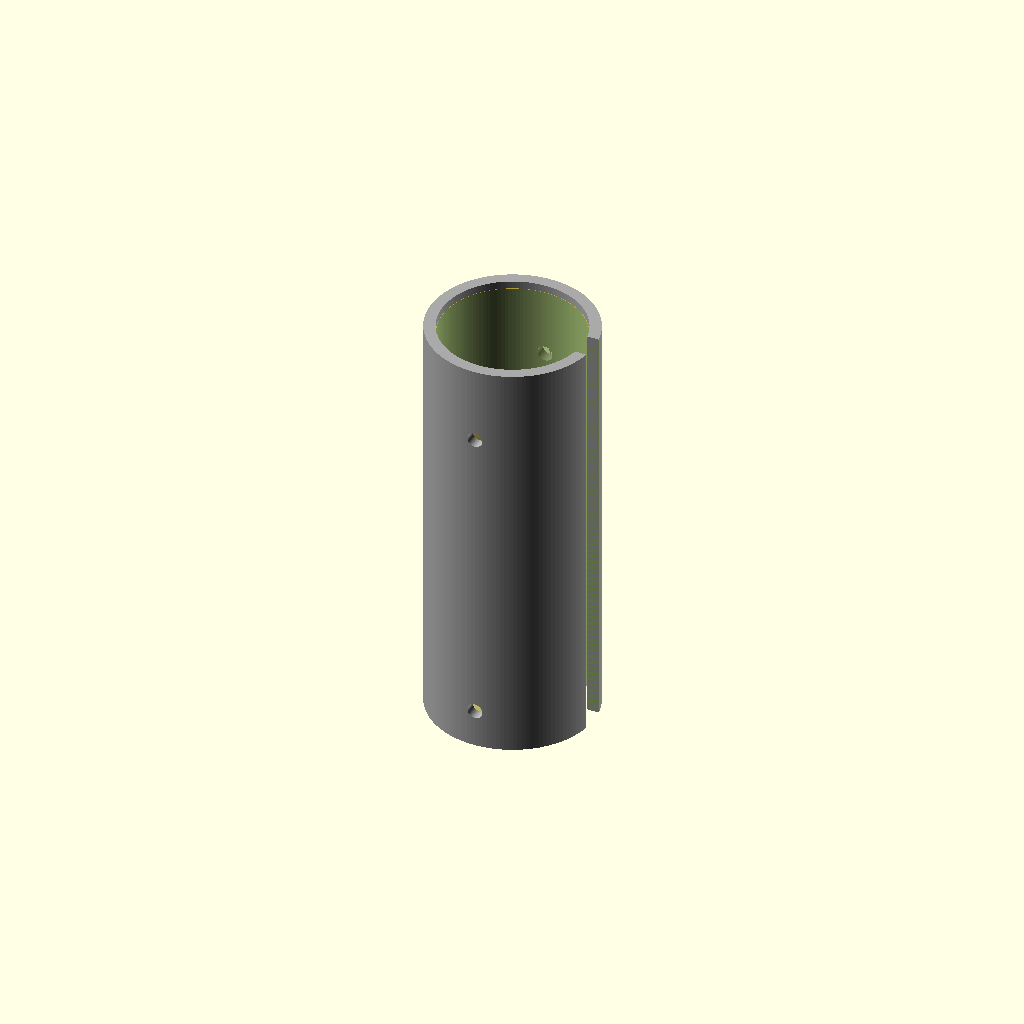
Cell 1 — every parameter at its default value.
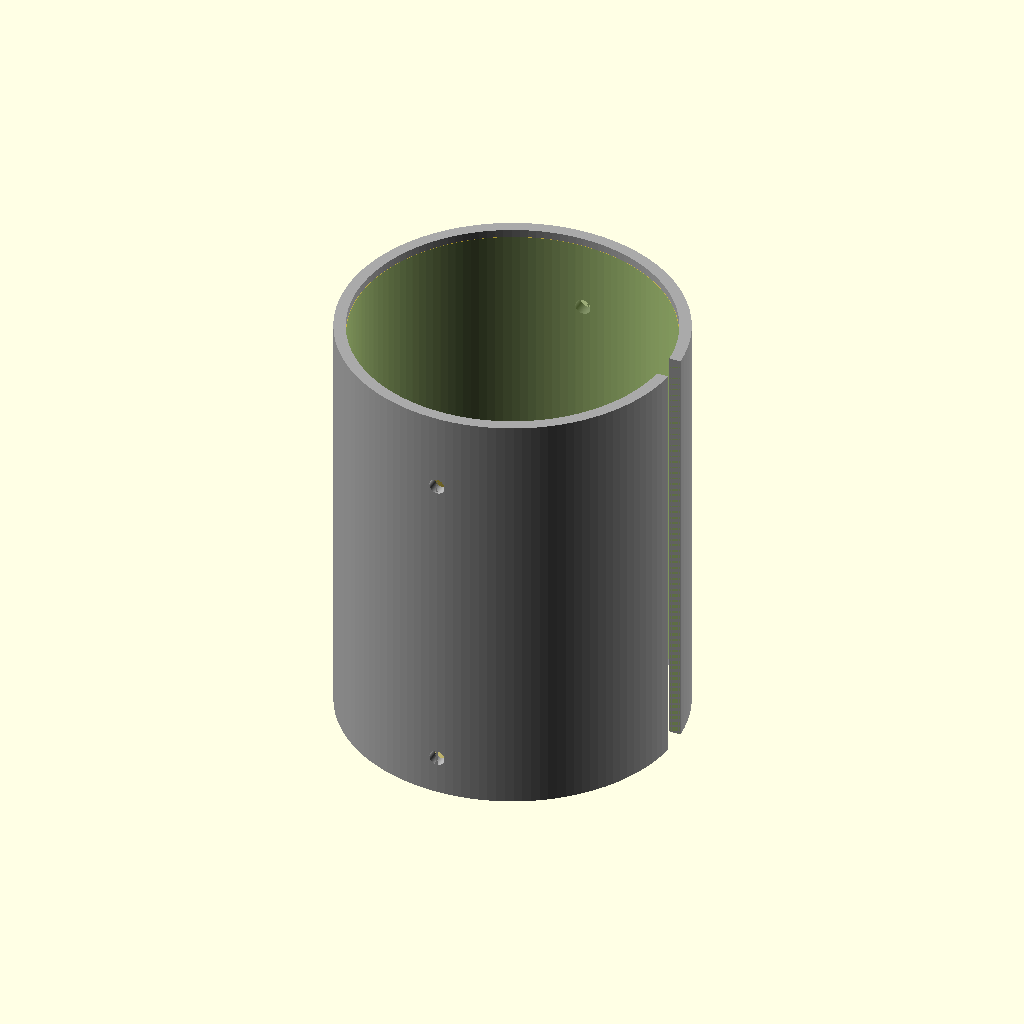
Cell 2: RUBBER_INNER_DIAM = 43.4 (everything else at default).
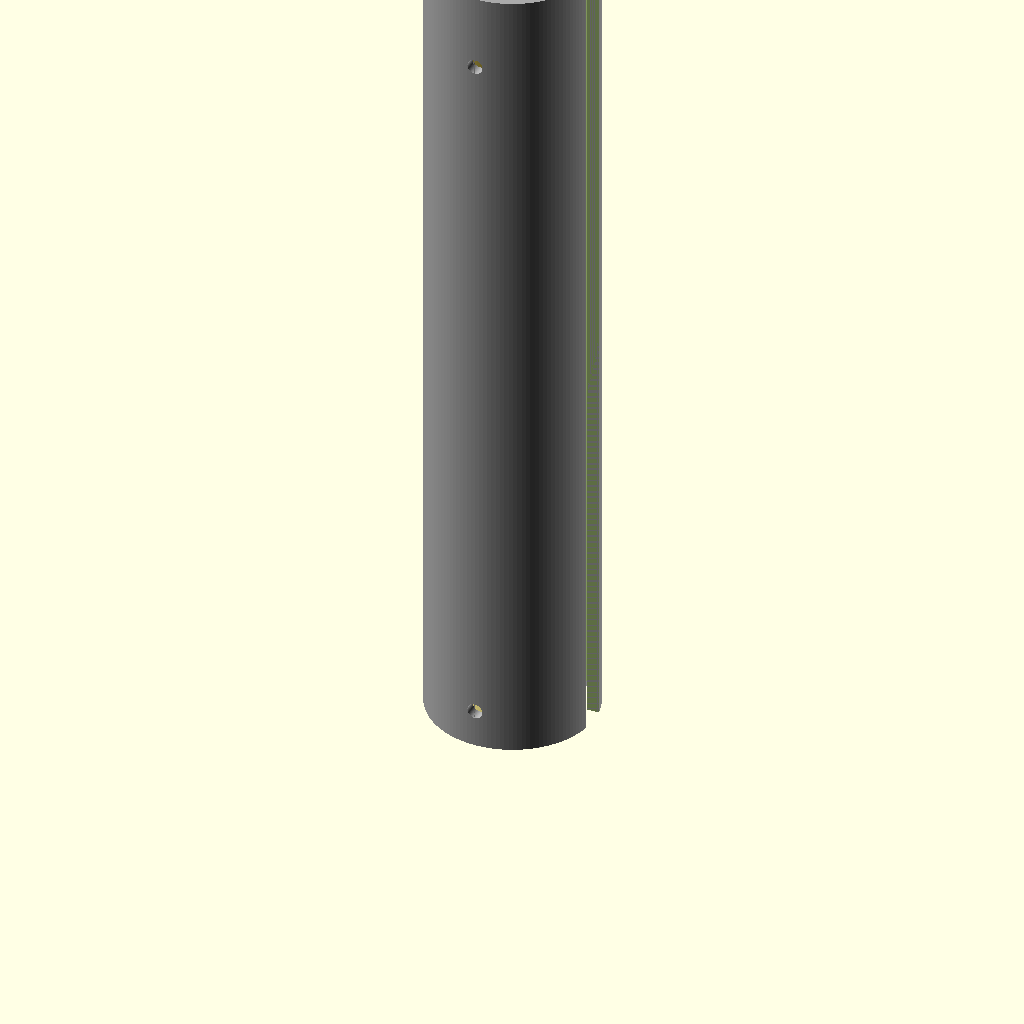
Cell 3: the same model with SHIELD_LENGTH = 110.
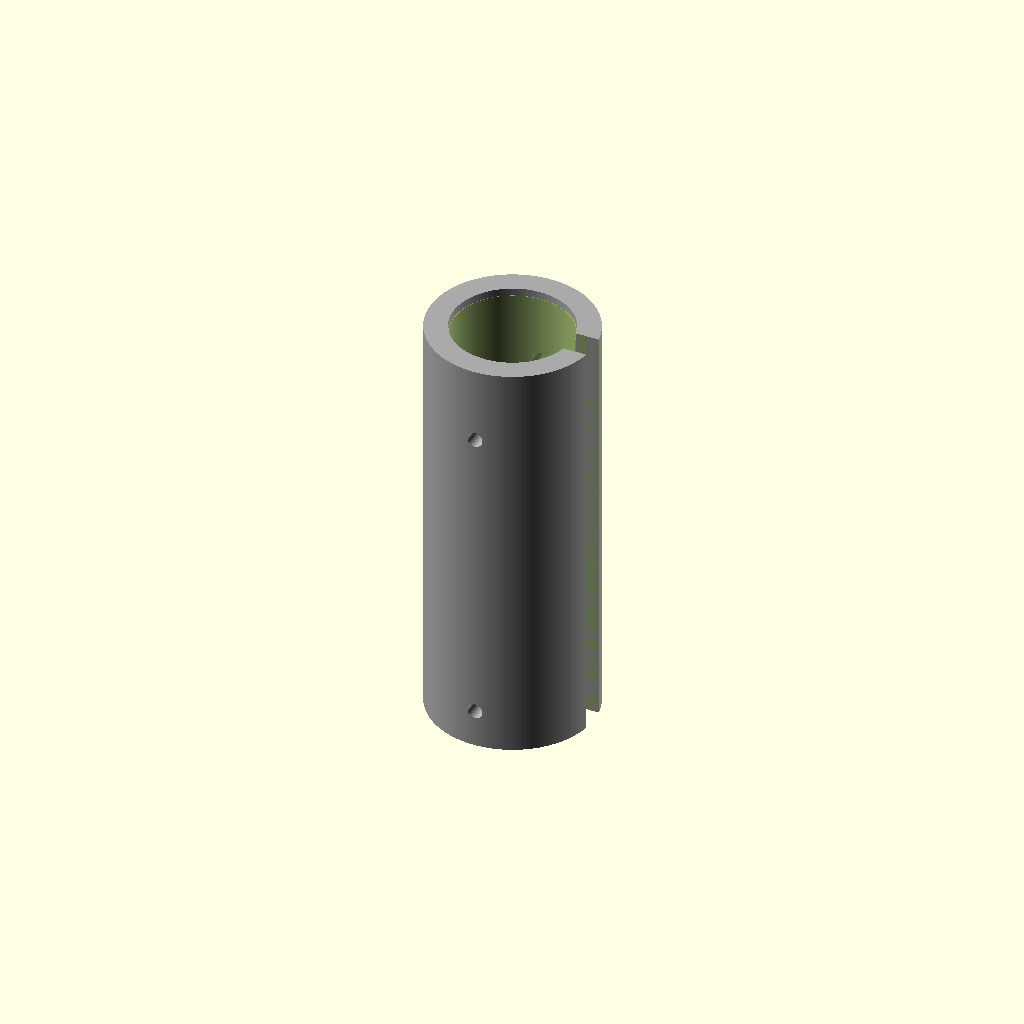
Cell 4: WALL_THICKNESS = 3 (everything else at default).
All cells are drawn from one camera (rotation 55°, 0°, 25°, orthographic, colour scheme Cornfield), so only the parameter changes between them.
Source of the model, src/transceiver_shield.scad:
// =========================================================================
// GUNDAM ROBOTICS SYSTEMS - BEAM-SABER INTERNAL SHIELD CASING
// MU-METAL ELECTROMAGNETIC FARADAY ISOLATION FOR TRANSCEIVER NODE
// =========================================================================

// Aligned with the internal dimensions of our permanent rubber liner sleeve
RUBBER_INNER_DIAM = 21.7; // Inner clear bore diameter from previous chassis models
SHIELD_LENGTH     = 55.0; // Spans the full length of the transceiver PCB node
WALL_THICKNESS    = 1.5;  // 1.5mm Mu-Metal sheet rating for high flux absorption

// Derived Dimensions
SHIELD_OUTER_DIAM = RUBBER_INNER_DIAM - 0.1; // Smooth slide tolerance inside rubber liner
SHIELD_INNER_DIAM = SHIELD_OUTER_DIAM - (2 * WALL_THICKNESS);

$fn = 128; // High-definition arc resolution

module magnetic_shield_sleeve() {
    color("DarkGray", 1.0)
    difference() {
        // Main high-permeability nickel-iron magnetic redirection core
        cylinder(h = SHIELD_LENGTH, d = SHIELD_OUTER_DIAM, center = false);
        
        // Internal hollow bore to receive the transceiver board assembly
        translate([0, 0, -1])
            cylinder(h = SHIELD_LENGTH + 2, d = SHIELD_INNER_DIAM, center = false);
            
        // Longitudinal Wire Routing Slot (For 0.0V-1.0V Hexadecimal Control Bus Entry)
        // A 3.5mm cut allowing gold trace wire harnesses to pass into the enclave safely
        translate([0, -1.75, -1])
            cube([SHIELD_OUTER_DIAM, 3.5, SHIELD_LENGTH + 2], center = false);
            
        // Interlocking Alignment Tab Grooves (Prevents internal twisting during high-G maneuvers)
        for(z = [5, SHIELD_LENGTH - 10]) {
            translate([0, 0, z])
                rotate([90, 0, 0])
                    cylinder(h = SHIELD_OUTER_DIAM, d = 2.0, center = true);
        }
    }
}

module conductive_copper_inner_lining() {
    // Sputtered internal copper flash layer (0.05mm) to absorb high-frequency electric fields
    color("Copper", 0.6)
    difference() {
        cylinder(h = SHIELD_LENGTH - 2, d = SHIELD_INNER_DIAM - 0.02, center = false);
        translate([0, 0, -2])
            cylinder(h = SHIELD_LENGTH + 2, d = SHIELD_INNER_DIAM - 0.12, center = false);
        // Match the wire routing slot profile
        translate([0, -1.75, -2])
            cube([SHIELD_OUTER_DIAM, 3.5, SHIELD_LENGTH + 4], center = false);
    }
}

// Composite Layered Shield Construction Rendering
module complete_shield_assembly() {
    magnetic_shield_sleeve();
    translate([0, 0, 1]) // Center vertically
        conductive_copper_inner_lining();
}

complete_shield_assembly();
Parameter table extracted from the source (name, type, default, range or options):
RUBBER_INNER_DIAM: number, default 21.7
SHIELD_LENGTH: number, default 55
WALL_THICKNESS: number, default 1.5
